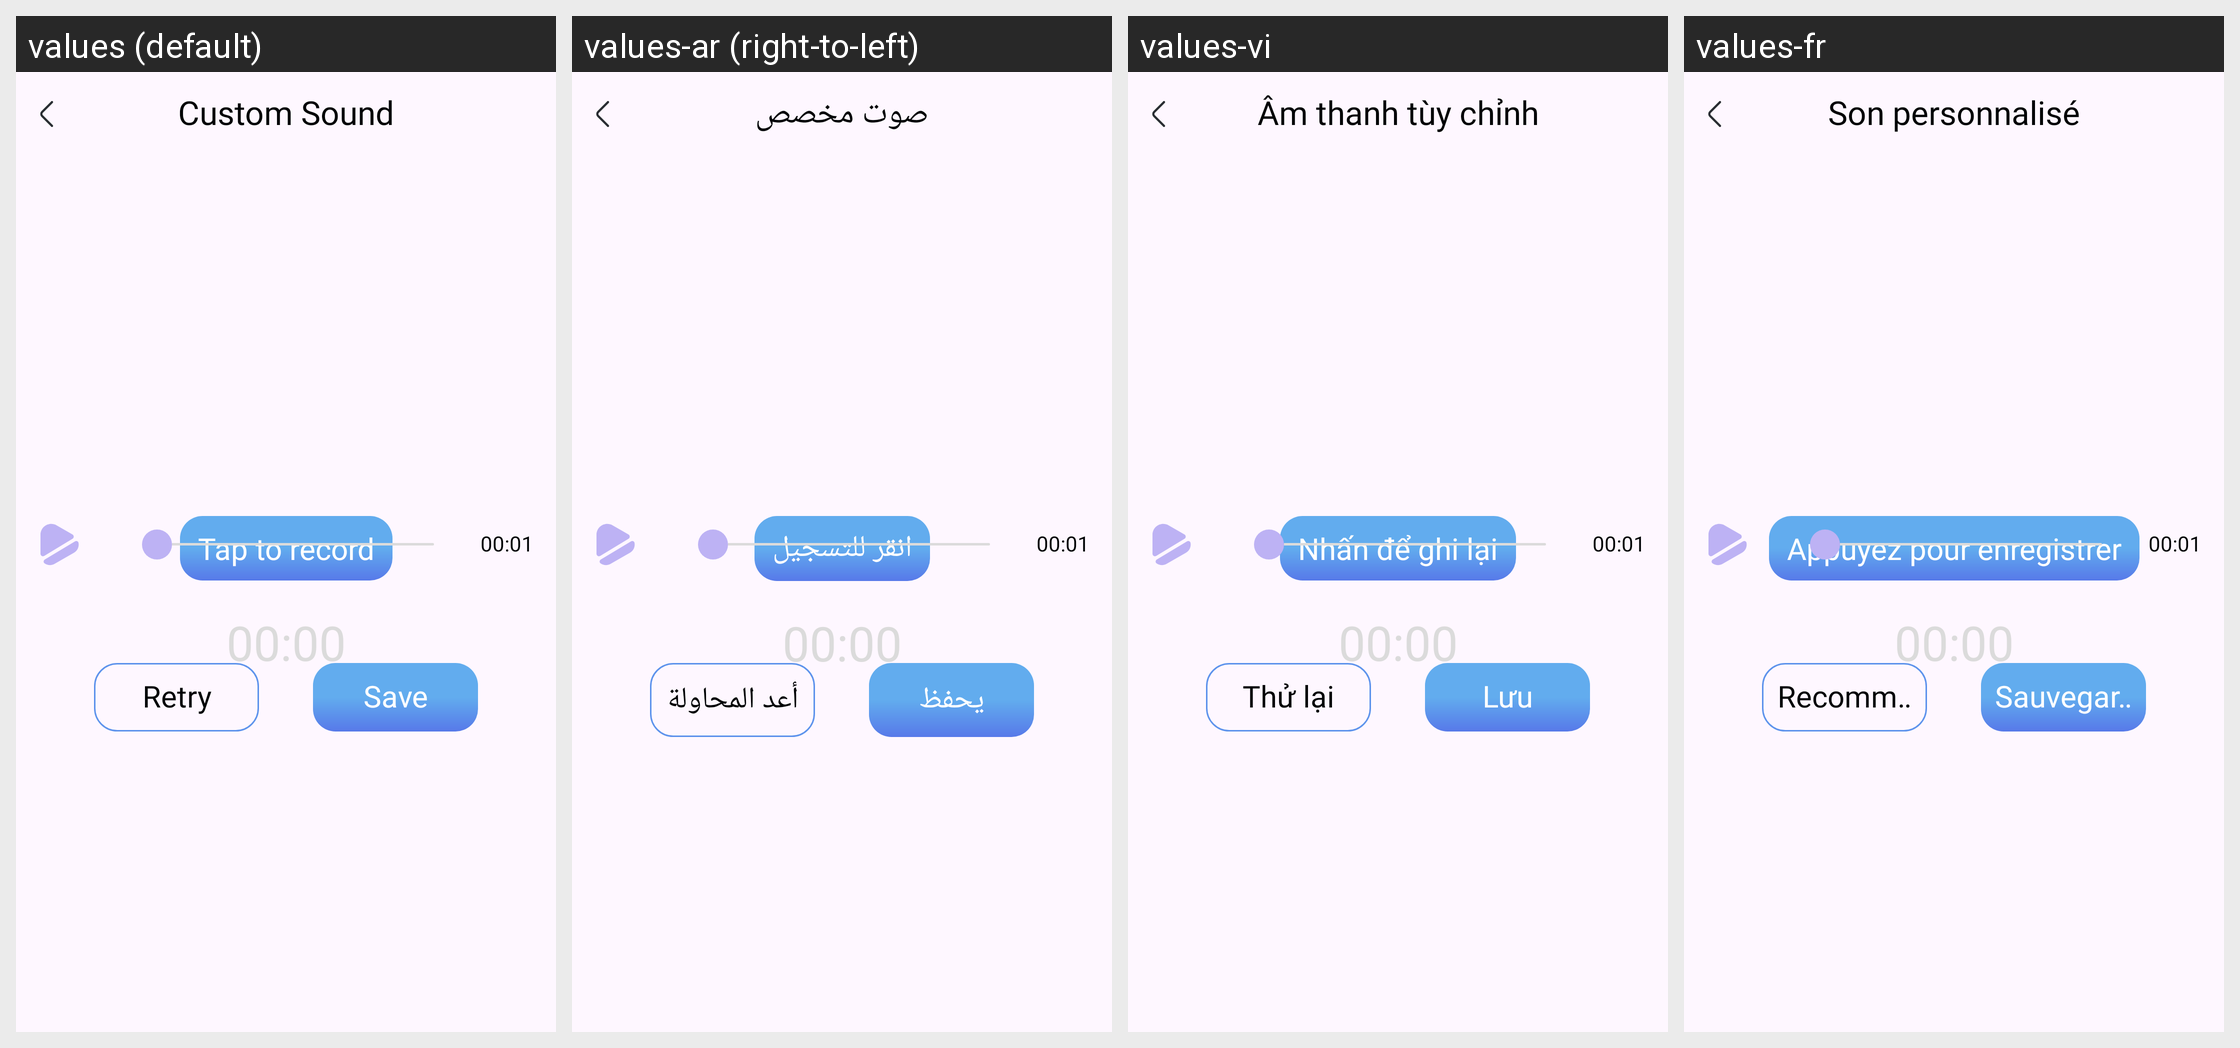

Locale-by-locale string values for the Android screen shown in this grid:
Android screen res/layout/fragment_add_audio.xml rendered under 4 locales, left to right: values (default), values-ar (right-to-left), values-vi, values-fr. Device: Nexus 5 (rendered at 1080×1920; each locale shown at half size, 540×960, under a caption strip naming it); theme Theme.Dont_Touch.
Other locales in the repository, not shown: values-bn, values-de, values-fa, values-hi, values-in.
Strings drawn on this screen, with the default value and each locale's value (text and hints the layout hard-codes, and strings that could not be matched under every locale, appear in the picture but are not listed):

custom_sound
  values: Custom Sound
  values-ar: صوت مخصص
  values-vi: Âm thanh tùy chỉnh
  values-fr: Son personnalisé

tap_to_record
  values: Tap to record
  values-ar: انقر للتسجيل
  values-vi: Nhấn để ghi lại
  values-fr: Appuyez pour enregistrer

retry
  values: Retry
  values-ar: أعد المحاولة
  values-vi: Thử lại
  values-fr: Recommencez

save
  values: Save
  values-ar: يحفظ
  values-vi: Lưu
  values-fr: Sauvegarder
